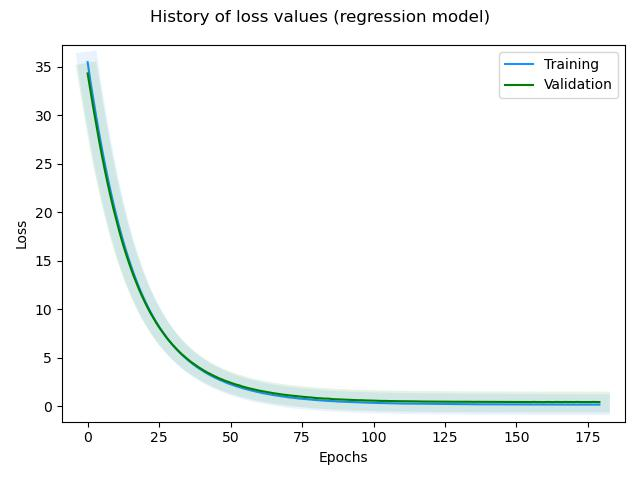

Source data for this figure (header and first rows):
, loss, rmse, mse, mae, val_loss, val_rmse, val_mse, val_mae, _timestamp, _runtime
0, 35.48, 0.7199, 0.5182, 0.5611, 34.31, 0.5501, 0.3026, 0.4356, 1739455090, 480
1, 33.46, 0.5417, 0.2934, 0.4227, 32.51, 0.5365, 0.2878, 0.4255, 1739455091, 481
2, 31.64, 0.4979, 0.2479, 0.3892, 30.74, 0.5319, 0.2829, 0.4178, 1739455091, 481
3, 29.88, 0.4706, 0.2215, 0.3681, 29.05, 0.5402, 0.2919, 0.4238, 1739455092, 482
4, 28.19, 0.4517, 0.204, 0.356, 27.41, 0.5328, 0.2839, 0.4184, 1739455092, 482
5, 26.57, 0.4363, 0.1903, 0.3393, 25.85, 0.5335, 0.2846, 0.4192, 1739455093, 483
6, 25.04, 0.4258, 0.1813, 0.3295, 24.37, 0.5348, 0.286, 0.4227, 1739455094, 484
7, 23.6, 0.4245, 0.1802, 0.3338, 22.98, 0.5447, 0.2967, 0.4287, 1739455094, 484
8, 22.23, 0.4148, 0.1721, 0.3196, 21.66, 0.5426, 0.2944, 0.4269, 1739455095, 485
9, 20.93, 0.4024, 0.1619, 0.3147, 20.4, 0.539, 0.2905, 0.4265, 1739455095, 485
10, 19.71, 0.394, 0.1553, 0.307, 19.24, 0.5519, 0.3046, 0.4386, 1739455096, 486
11, 18.56, 0.3942, 0.1554, 0.3093, 18.12, 0.5424, 0.2942, 0.4286, 1739455097, 487
12, 17.48, 0.3894, 0.1516, 0.3027, 17.07, 0.535, 0.2862, 0.421, 1739455097, 487
13, 16.47, 0.3843, 0.1477, 0.298, 16.1, 0.5396, 0.2911, 0.4201, 1739455098, 488
14, 15.52, 0.3878, 0.1504, 0.3027, 15.18, 0.5479, 0.3001, 0.4327, 1739455098, 488
15, 14.62, 0.3811, 0.1453, 0.291, 14.32, 0.5466, 0.2987, 0.4282, 1739455099, 489
16, 13.78, 0.3769, 0.142, 0.2891, 13.5, 0.5417, 0.2934, 0.4247, 1739455099, 489
17, 12.99, 0.3765, 0.1418, 0.2904, 12.77, 0.5618, 0.3156, 0.4424, 1739455100, 490
18, 12.25, 0.3665, 0.1344, 0.2842, 12.04, 0.5477, 0.2999, 0.4263, 1739455100, 490
19, 11.55, 0.3657, 0.1338, 0.285, 11.37, 0.5517, 0.3043, 0.4301, 1739455101, 491
20, 10.91, 0.3718, 0.1382, 0.288, 10.74, 0.5504, 0.303, 0.4281, 1739455101, 491
21, 10.29, 0.3654, 0.1335, 0.2826, 10.16, 0.5516, 0.3042, 0.4315, 1739455102, 492
22, 9.718, 0.3602, 0.1297, 0.2783, 9.604, 0.5523, 0.305, 0.432, 1739455102, 492
23, 9.183, 0.3619, 0.131, 0.2816, 9.1, 0.5654, 0.3197, 0.4413, 1739455103, 493
24, 8.678, 0.3601, 0.1297, 0.2787, 8.598, 0.5519, 0.3046, 0.431, 1739455104, 494
25, 8.203, 0.3553, 0.1263, 0.2732, 8.146, 0.5559, 0.309, 0.4354, 1739455104, 494
26, 7.756, 0.3511, 0.1233, 0.2688, 7.725, 0.5637, 0.3177, 0.4383, 1739455105, 495
27, 7.341, 0.355, 0.126, 0.2741, 7.316, 0.5585, 0.3119, 0.4381, 1739455105, 495
28, 6.944, 0.3466, 0.1202, 0.2647, 6.929, 0.5518, 0.3044, 0.4314, 1739455106, 496
29, 6.574, 0.3438, 0.1182, 0.2621, 6.585, 0.5625, 0.3164, 0.4386, 1739455106, 496
30, 6.231, 0.3498, 0.1223, 0.2665, 6.238, 0.5522, 0.3049, 0.4307, 1739455107, 497
31, 5.903, 0.3476, 0.1208, 0.2642, 5.928, 0.5579, 0.3112, 0.433, 1739455107, 497
32, 5.596, 0.3455, 0.1194, 0.2634, 5.625, 0.5521, 0.3048, 0.4346, 1739455108, 498
33, 5.304, 0.3415, 0.1167, 0.2609, 5.345, 0.5518, 0.3045, 0.4313, 1739455108, 498
34, 5.033, 0.3425, 0.1173, 0.2579, 5.089, 0.5578, 0.3111, 0.4325, 1739455109, 499
35, 4.776, 0.3409, 0.1162, 0.2555, 4.845, 0.562, 0.3158, 0.4387, 1739455110, 500
36, 4.533, 0.3395, 0.1152, 0.258, 4.606, 0.5577, 0.311, 0.4358, 1739455110, 500
37, 4.305, 0.338, 0.1142, 0.2556, 4.392, 0.5636, 0.3176, 0.4392, 1739455111, 501
38, 4.089, 0.3364, 0.1132, 0.2548, 4.189, 0.5677, 0.3222, 0.4397, 1739455111, 501
39, 3.887, 0.3372, 0.1137, 0.2534, 3.987, 0.563, 0.317, 0.4398, 1739455112, 502
40, 3.696, 0.3386, 0.1147, 0.2559, 3.804, 0.5659, 0.3202, 0.4433, 1739455112, 502
41, 3.517, 0.3408, 0.1162, 0.2552, 3.625, 0.5627, 0.3166, 0.4404, 1739455113, 503
42, 3.342, 0.3349, 0.1122, 0.2529, 3.457, 0.56, 0.3136, 0.437, 1739455113, 503
43, 3.182, 0.3371, 0.1136, 0.2549, 3.303, 0.5624, 0.3163, 0.4404, 1739455114, 504
44, 3.027, 0.3332, 0.111, 0.2522, 3.157, 0.5647, 0.3189, 0.4409, 1739455114, 504
45, 2.881, 0.3309, 0.1095, 0.2519, 3.016, 0.5636, 0.3177, 0.4384, 1739455115, 505
46, 2.744, 0.3312, 0.1097, 0.2458, 2.878, 0.5593, 0.3128, 0.4346, 1739455116, 506
47, 2.614, 0.3305, 0.1092, 0.2452, 2.764, 0.5699, 0.3248, 0.4416, 1739455116, 506
48, 2.492, 0.3312, 0.1097, 0.2493, 2.637, 0.5632, 0.3172, 0.4398, 1739455117, 507
49, 2.372, 0.3236, 0.1047, 0.2418, 2.53, 0.568, 0.3226, 0.4433, 1739455117, 507
50, 2.266, 0.3302, 0.1091, 0.2496, 2.419, 0.5638, 0.3179, 0.4376, 1739455118, 508
51, 2.162, 0.3301, 0.1089, 0.2489, 2.325, 0.5709, 0.3259, 0.4462, 1739455118, 508
52, 2.062, 0.3293, 0.1084, 0.2481, 2.229, 0.5704, 0.3254, 0.4438, 1739455119, 509
53, 1.971, 0.3326, 0.1106, 0.2487, 2.151, 0.5825, 0.3393, 0.4497, 1739455119, 509
54, 1.882, 0.3338, 0.1114, 0.2513, 2.047, 0.5674, 0.322, 0.4455, 1739455120, 510
55, 1.797, 0.332, 0.1102, 0.2506, 1.962, 0.5644, 0.3186, 0.4395, 1739455120, 510
56, 1.717, 0.3328, 0.1108, 0.2527, 1.883, 0.5628, 0.3167, 0.439, 1739455121, 511
57, 1.638, 0.3282, 0.1077, 0.2489, 1.813, 0.5669, 0.3213, 0.4388, 1739455121, 511
58, 1.569, 0.332, 0.1102, 0.2525, 1.75, 0.5727, 0.3279, 0.4492, 1739455122, 512
59, 1.498, 0.328, 0.1076, 0.2458, 1.671, 0.5618, 0.3156, 0.4398, 1739455123, 513
... 120 more rows
